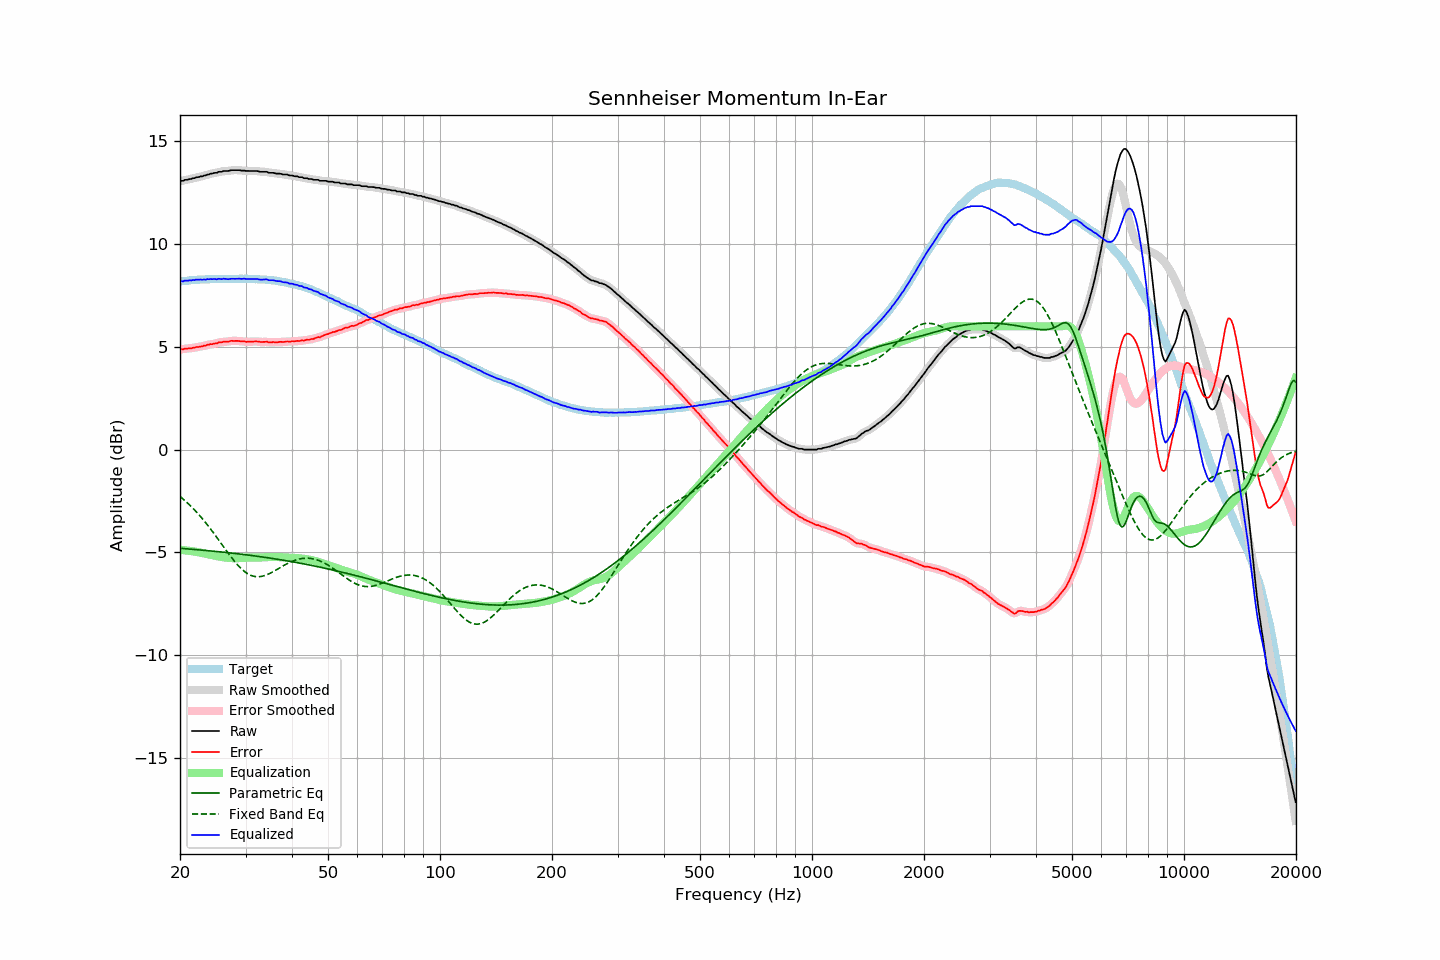

The data file committed next to this chart (first rows):
frequency, raw, error, smoothed, error_smoothed, equalization, parametric_eq, fixed_band_eq, equalized_raw, equalized_smoothed, target
20.00, 13.06, 4.88, 13.06, 4.88, -4.88, -4.80, -2.28, 8.18, 8.18, 8.18
20.20, 13.08, 4.89, 13.08, 4.88, -4.89, -4.81, -2.34, 8.19, 8.19, 8.19
20.40, 13.08, 4.88, 13.09, 4.89, -4.89, -4.82, -2.41, 8.19, 8.20, 8.20
20.61, 13.13, 4.92, 13.11, 4.90, -4.90, -4.82, -2.48, 8.23, 8.21, 8.21
20.81, 13.13, 4.92, 13.13, 4.92, -4.91, -4.83, -2.55, 8.22, 8.22, 8.21
21.02, 13.14, 4.92, 13.15, 4.92, -4.92, -4.83, -2.62, 8.22, 8.23, 8.22
21.23, 13.17, 4.94, 13.16, 4.93, -4.93, -4.84, -2.70, 8.24, 8.23, 8.23
21.44, 13.17, 4.92, 13.18, 4.93, -4.94, -4.85, -2.77, 8.23, 8.24, 8.25
21.66, 13.21, 4.96, 13.20, 4.95, -4.95, -4.85, -2.85, 8.26, 8.25, 8.25
21.87, 13.21, 4.95, 13.22, 4.96, -4.96, -4.86, -2.93, 8.25, 8.26, 8.26
22.09, 13.25, 4.99, 13.24, 4.98, -4.97, -4.87, -3.02, 8.28, 8.27, 8.26
22.31, 13.26, 4.99, 13.26, 4.99, -4.99, -4.87, -3.10, 8.27, 8.27, 8.27
22.54, 13.27, 5.00, 13.28, 5.00, -5.00, -4.88, -3.19, 8.27, 8.27, 8.27
22.76, 13.30, 5.02, 13.29, 5.02, -5.02, -4.89, -3.28, 8.28, 8.27, 8.28
22.99, 13.30, 5.02, 13.31, 5.03, -5.04, -4.90, -3.37, 8.26, 8.27, 8.28
23.22, 13.34, 5.06, 13.33, 5.05, -5.05, -4.90, -3.47, 8.29, 8.28, 8.28
23.45, 13.34, 5.05, 13.35, 5.07, -5.07, -4.91, -3.56, 8.27, 8.28, 8.29
23.69, 13.39, 5.10, 13.38, 5.09, -5.09, -4.92, -3.66, 8.30, 8.29, 8.29
23.92, 13.39, 5.11, 13.40, 5.11, -5.10, -4.92, -3.76, 8.29, 8.29, 8.29
24.16, 13.43, 5.14, 13.42, 5.13, -5.12, -4.93, -3.86, 8.31, 8.30, 8.29
24.40, 13.43, 5.13, 13.44, 5.14, -5.14, -4.94, -3.97, 8.29, 8.30, 8.30
24.65, 13.46, 5.16, 13.45, 5.15, -5.16, -4.95, -4.07, 8.30, 8.30, 8.30
24.89, 13.47, 5.17, 13.47, 5.16, -5.17, -4.95, -4.18, 8.30, 8.30, 8.30
25.14, 13.47, 5.17, 13.49, 5.19, -5.19, -4.96, -4.28, 8.28, 8.30, 8.30
25.39, 13.52, 5.22, 13.50, 5.20, -5.20, -4.97, -4.39, 8.32, 8.30, 8.30
25.65, 13.52, 5.22, 13.52, 5.22, -5.21, -4.98, -4.50, 8.31, 8.31, 8.30
25.91, 13.52, 5.22, 13.54, 5.24, -5.23, -4.99, -4.61, 8.29, 8.31, 8.30
26.16, 13.56, 5.25, 13.55, 5.24, -5.24, -4.99, -4.72, 8.32, 8.31, 8.31
26.43, 13.56, 5.25, 13.56, 5.25, -5.25, -5.00, -4.83, 8.31, 8.30, 8.31
26.69, 13.56, 5.25, 13.56, 5.26, -5.26, -5.01, -4.94, 8.30, 8.30, 8.31
26.96, 13.56, 5.25, 13.57, 5.26, -5.27, -5.02, -5.04, 8.29, 8.30, 8.31
27.23, 13.58, 5.28, 13.58, 5.28, -5.28, -5.03, -5.15, 8.30, 8.30, 8.30
27.50, 13.60, 5.30, 13.59, 5.29, -5.28, -5.04, -5.25, 8.32, 8.31, 8.30
27.77, 13.60, 5.29, 13.60, 5.29, -5.29, -5.05, -5.35, 8.31, 8.31, 8.31
28.05, 13.60, 5.29, 13.60, 5.29, -5.29, -5.05, -5.45, 8.31, 8.31, 8.31
28.33, 13.60, 5.29, 13.60, 5.29, -5.29, -5.06, -5.54, 8.31, 8.31, 8.31
28.62, 13.60, 5.29, 13.60, 5.29, -5.29, -5.07, -5.63, 8.31, 8.31, 8.31
28.90, 13.60, 5.28, 13.59, 5.28, -5.28, -5.08, -5.71, 8.32, 8.31, 8.32
29.19, 13.58, 5.26, 13.59, 5.27, -5.27, -5.09, -5.79, 8.31, 8.32, 8.32
29.48, 13.58, 5.27, 13.58, 5.26, -5.27, -5.10, -5.86, 8.31, 8.31, 8.31
29.78, 13.58, 5.27, 13.57, 5.26, -5.26, -5.11, -5.93, 8.32, 8.31, 8.31
30.08, 13.56, 5.24, 13.57, 5.25, -5.26, -5.12, -5.99, 8.30, 8.31, 8.32
30.38, 13.56, 5.25, 13.56, 5.25, -5.25, -5.13, -6.04, 8.31, 8.31, 8.31
30.68, 13.56, 5.25, 13.56, 5.25, -5.25, -5.14, -6.08, 8.31, 8.30, 8.31
30.99, 13.56, 5.25, 13.56, 5.25, -5.26, -5.15, -6.12, 8.30, 8.30, 8.31
31.30, 13.56, 5.26, 13.56, 5.26, -5.26, -5.16, -6.15, 8.30, 8.30, 8.30
31.61, 13.56, 5.26, 13.56, 5.26, -5.26, -5.17, -6.17, 8.30, 8.31, 8.30
31.93, 13.56, 5.27, 13.56, 5.27, -5.26, -5.18, -6.18, 8.30, 8.31, 8.29
32.24, 13.56, 5.26, 13.55, 5.26, -5.26, -5.19, -6.19, 8.30, 8.30, 8.30
32.57, 13.54, 5.25, 13.54, 5.25, -5.25, -5.20, -6.19, 8.29, 8.29, 8.29
32.89, 13.52, 5.24, 13.53, 5.24, -5.25, -5.21, -6.18, 8.27, 8.28, 8.28
33.22, 13.52, 5.24, 13.52, 5.24, -5.25, -5.22, -6.17, 8.27, 8.27, 8.28
33.55, 13.52, 5.24, 13.52, 5.24, -5.24, -5.23, -6.15, 8.28, 8.28, 8.28
33.89, 13.52, 5.24, 13.52, 5.25, -5.24, -5.25, -6.12, 8.28, 8.28, 8.28
34.23, 13.52, 5.26, 13.51, 5.24, -5.23, -5.26, -6.09, 8.29, 8.27, 8.26
34.57, 13.48, 5.22, 13.49, 5.23, -5.23, -5.27, -6.06, 8.25, 8.26, 8.26
34.92, 13.47, 5.22, 13.48, 5.23, -5.23, -5.28, -6.02, 8.24, 8.25, 8.25
35.27, 13.47, 5.22, 13.47, 5.22, -5.23, -5.29, -5.98, 8.24, 8.24, 8.25
35.62, 13.47, 5.24, 13.46, 5.22, -5.23, -5.30, -5.94, 8.24, 8.24, 8.23
35.97, 13.45, 5.22, 13.45, 5.22, -5.23, -5.32, -5.89, 8.22, 8.22, 8.23
... 635 more rows
